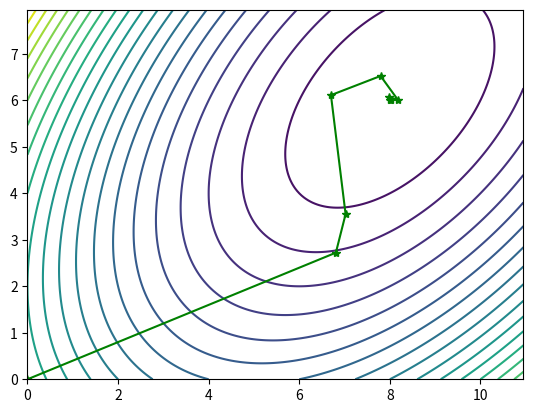

Here is the Python script that generated this plot:
import random
import numpy as np
import matplotlib.pyplot as plt

'''
线性搜索子函数Armijo-Goldstein准则
输入函数f，导数df，当前迭代点x和当前搜索方向d，t试探系数>1，
'''
def goldsteinsearch(f, df, d, x, alpham, rho, t):
    flag = 0
    a = 0
    b = alpham
    fk = f(x)
    gk = df(x)
    phi0 = fk
    dphi0 = np.dot(gk, d)
    alpha = b * random.uniform(0, 1)
    while (flag == 0):
        newfk = f(x + alpha * d)
        phi = newfk
        if (phi - phi0) <= (rho * alpha * dphi0):
            if (phi - phi0) >= ((1 - rho) * alpha * dphi0):
                flag = 1
            else:
                a = alpha
                b = b
                if (b < alpham):
                    alpha = (a + b) / 2
                else:
                    alpha = t * alpha
        else:
            a = a
            b = alpha
            alpha = (a + b) / 2
    return alpha
    # x0是初始点，fun和gfun分别是目标函数和梯度
    # x,val分别是近似最优点和最优值，k是迭代次数
    # dk是搜索方向，gk是梯度方向
def frcg(fun, gfun, x0):
    maxk = 5000
    k = 0
    epsilon = 1e-2#预设精度
    n = np.shape(x0)[0]
    itern = 0
    W = np.zeros((2, 20000))
    while k < maxk:
        W[:, k] = x0
        gk = gfun(x0)
        itern += 1
        itern %= n
        if itern == 1:
            dk = -gk
        else:
            beta = 1.0 * np.dot(gk, gk) / np.dot(g0, g0)
            dk = -gk + beta * d0
            gd = np.dot(gk, dk)
            if gd >= 0.0:
                dk = -gk
        if np.linalg.norm(gk) < epsilon:
            break
        alpha = goldsteinsearch(fun,gfun,dk,x0,1,0.1,2)
        x0 += alpha * dk
        print(k)
        g0 = gk
        d0 = dk
        k += 1
    W = W[:, 0:k + 1]
    print(W)# 记录迭代点
    return [x0, fun(x0), k, W]
def fun(x):
    return x[0]**2 +x[1]**2 -x[0]*x[1]- 10*x[0] -4*x[1]+60
def gfun(x):
    return np.array([2*x[0]-x[1]-10,2*x[1]-x[0]-4])
if __name__ == "__main__":
    X1 = np.arange(0, 11, 0.05)
    X2 = np.arange(0, 8, 0.05)
    [x1, x2] = np.meshgrid(X1, X2)
    f = x1**2+x2**2-x1*x2-10*x1-4*x2+60 # 给定的函数
    plt.contour(x1, x2, f, 20)  # 画出函数的20条轮廓线

    x0 = np.array([0.0,0.0])
    x = frcg(fun, gfun, x0)
    print(x[0], x[2])
    # [1.00318532 1.00639618]
    W = x[3]
    # print(W[:, :])
    plt.plot(W[0, :], W[1, :], 'g*-')  # 画出迭代点收敛的轨迹
    plt.show()